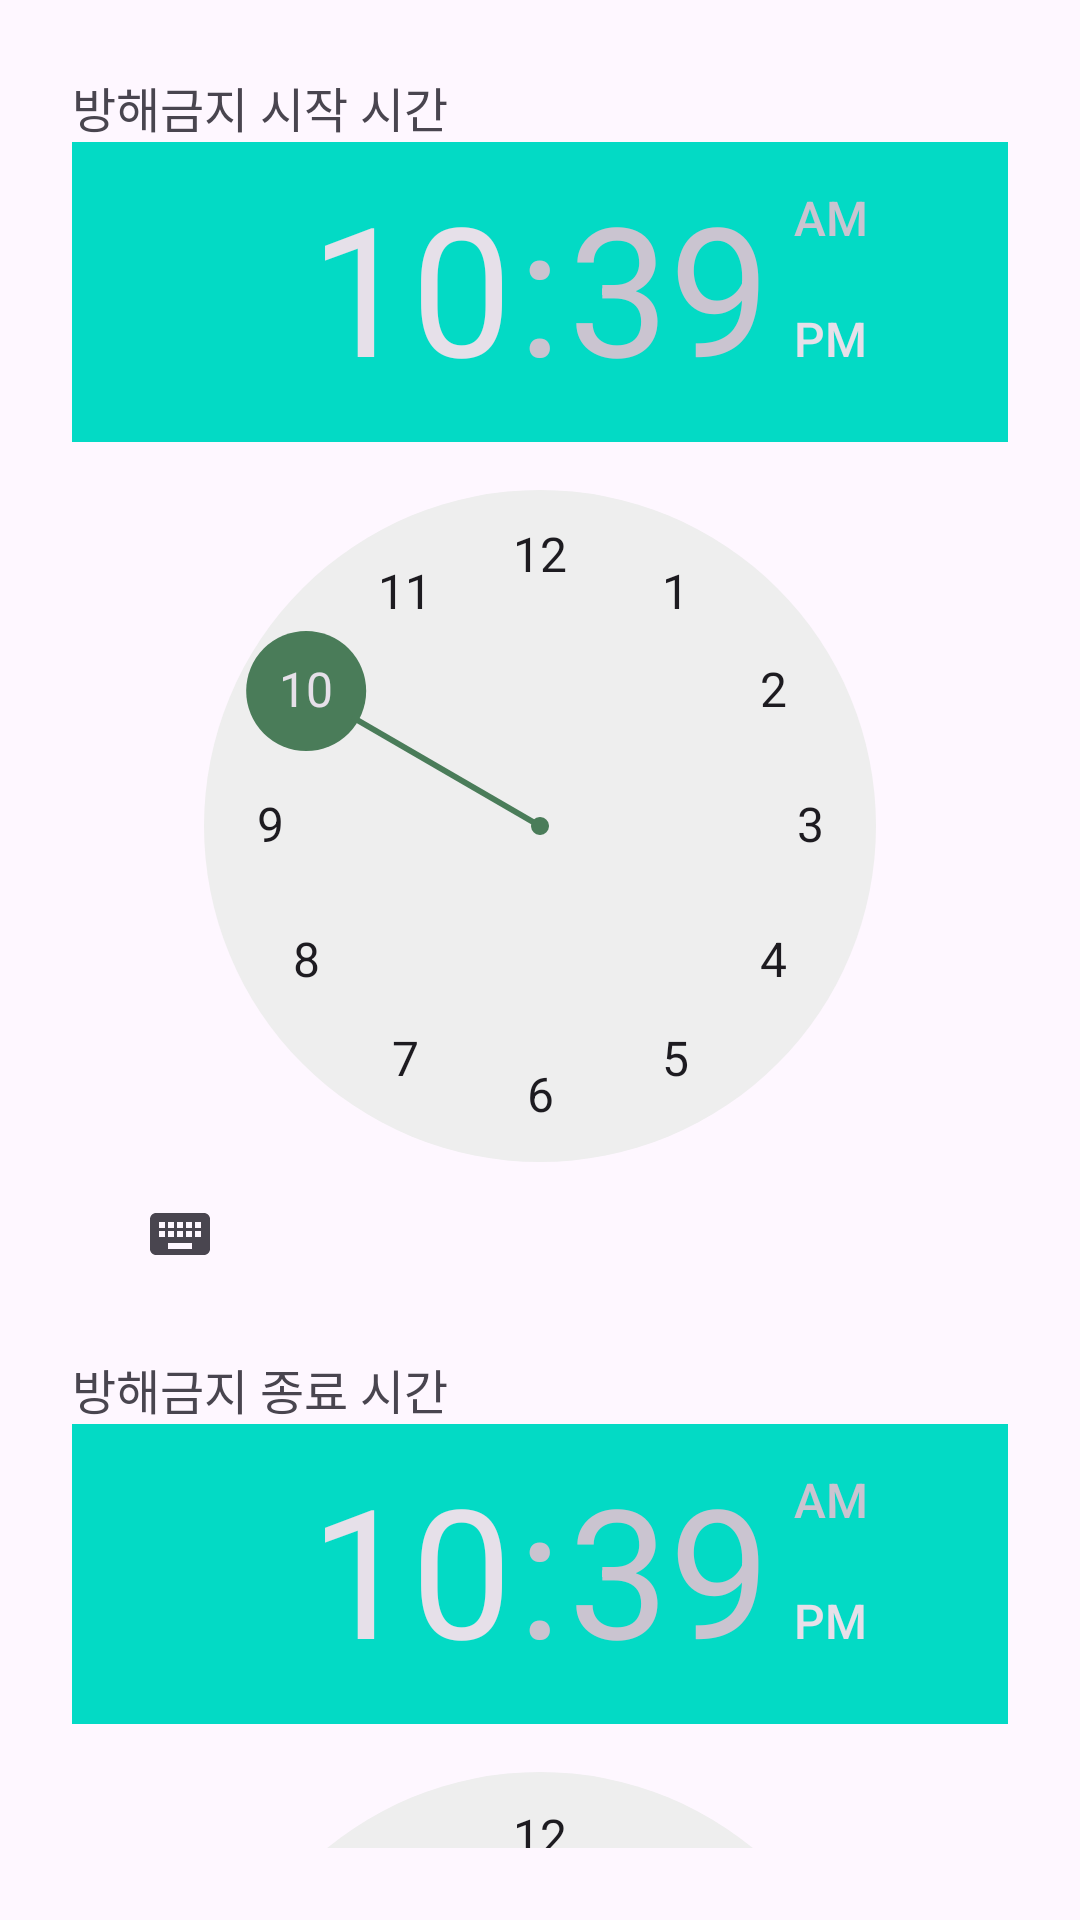

The Android layout XML behind this screen, and the referenced resources:
<!-- AndroidManifest.xml: application theme Theme.Planty -->
<!-- res/layout/activity_do_not_disturb.xml -->
<?xml version="1.0" encoding="utf-8"?>
<LinearLayout xmlns:android="http://schemas.android.com/apk/res/android"
    android:layout_width="match_parent"
    android:layout_height="match_parent"
    android:padding="24dp"
    android:orientation="vertical">

    <TextView
        android:layout_width="wrap_content"
        android:layout_height="wrap_content"
        android:text="@string/dnd_start_time"
        android:textSize="16sp" />

    <TimePicker
        android:id="@+id/timePickerStart"
        android:layout_width="wrap_content"
        android:layout_height="wrap_content" />

    <TextView
        android:layout_width="wrap_content"
        android:layout_height="wrap_content"
        android:text="@string/dnd_end_time"
        android:layout_marginTop="16dp"
        android:textSize="16sp" />

    <TimePicker
        android:id="@+id/timePickerEnd"
        android:layout_width="wrap_content"
        android:layout_height="wrap_content" />

    <Button
        android:id="@+id/btnSave"
        android:layout_width="wrap_content"
        android:layout_height="wrap_content"
        android:text="@string/save"
        android:backgroundTint="#557b5c"
        android:layout_marginTop="24dp" />
</LinearLayout>
<!-- resources referenced by this layout -->
<resources>
  <string name="dnd_end_time">방해금지 종료 시간</string>
  <string name="dnd_start_time">방해금지 시작 시간</string>
  <string name="save">저장</string>
  <style name="Theme.Planty" parent="Base.Theme.Planty">
          
          <item name="colorPrimary">@color/primary</item>
          <item name="colorPrimaryVariant">@color/primary</item>
          <item name="colorOnPrimary">@color/white</item>
          
          <item name="colorSecondary">@color/teal_200</item>
          <item name="colorSecondaryVariant">@color/teal_700</item>
          <item name="colorOnSecondary">@color/black</item>
          <item name="android:windowLightStatusBar">true</item>
          
          <item name="colorControlActivated">@color/primary</item>
      </style>
  <style name="Base.Theme.Planty" parent="Theme.Material3.DayNight.NoActionBar">
      </style>
  <color name="primary">#4A7C59</color>
  <color name="white">#FFFFFFFF</color>
  <color name="teal_200">#FF03DAC5</color>
  <color name="teal_700">#FF018786</color>
  <color name="black">#FF000000</color>
</resources>
